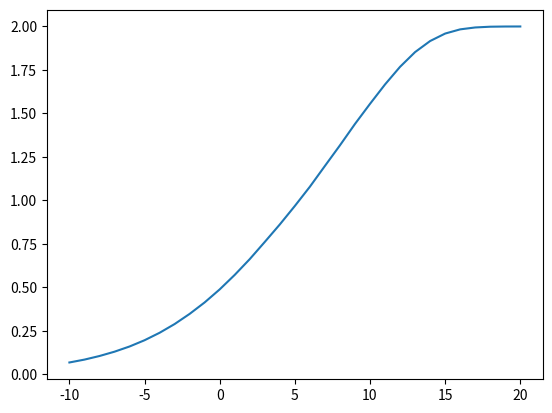

This figure's Python source:
import numpy as np
import matplotlib.pyplot as plt
import math
SNR_db = np.arange(-10, 21, 1)
Nx = 4
Ny = 64
Nz_bar = 16
Nz = 16
alphabet = np.arange(-(Nx-1), (Nx+1), 2)
p_x = 1 / Nx * np.ones(Nx)
MI = []
Ixz = []
Ixy = []
for idx7 in range(len(SNR_db)):
    SNR_lin = 10 ** (SNR_db[idx7] / 10)
    var_X = np.dot(alphabet ** 2, p_x)
    var_N = var_X / SNR_lin
    sigma_N_2 = np.sqrt(var_N / 2)
    n = (np.random.randn(np.size(alphabet)) + 1j * np.random.randn(np.size(alphabet))) * sigma_N_2

    dy = 2 * (np.amax(alphabet) + 5 * np.sqrt(var_N)) / Ny

    y = np.arange(-(np.amax(alphabet) + 5 * np.sqrt(var_N)), (np.amax(alphabet) + 5 * np.sqrt(var_N)), dy).reshape(
        Ny, 1)

    py_x = np.ones((Ny, Nx))
    tmp = np.zeros((Ny, 1))

    for i in range(0, Nx):
        v = (1 / np.sqrt(2 * np.pi * var_N)) * np.exp(-(y - alphabet[i]) ** 2 / (2 * var_N))
        tmp = np.append(tmp, v, axis=1)

    py = tmp[:, -Nx:]
    py_x = py_x * py
    norm_sum = np.sum(py_x, 0)  # normalization for the pdf
    py_x = py_x / np.tile(norm_sum, (Ny, 1))  # p(y|x)
    p_x_y = py_x * p_x  # p(x,y) joint probability of x and y
    p_x_y_expanded = np.tile(np.expand_dims(p_x_y, axis=0), (Nz, 1, 1))
    p_y = np.sum(p_x_y, 1)  # p(y)
    px_y = py_x * np.tile(np.expand_dims(np.tile(p_x, Ny // Nx) / p_y, axis=1), (1, Nx))  # Bayes rule
    px_y_expanded = np.tile(np.expand_dims(px_y, axis=0), (Nz, 1, 1))
    pzbar_z = np.ones((Nz_bar, Nz))
    pe = 0
    for idx1 in range(len(pzbar_z)):
        for idx2 in range(len(pzbar_z)):
            if idx1 == idx2:
                pzbar_z[idx1, idx2] = 1 - (Nz - 1) * pe
            else:
                pzbar_z[idx1, idx2] = pe

    best = []
    Ixy = []
    for index in range(0, 100):
        C = np.random.random((Nz_bar, Ny))
        Co = 1000
        convergence_params = 10 ** -4
        count = 0
        I_x_y = np.sum(
            p_x_y * (np.log2(p_x_y + 1e-31) - np.tile(np.expand_dims(np.log2(np.tile(p_x + 1e-31, Ny // Nx) * p_y), axis=1),
                                                      (1, Nx))))
        while True:
            ptr = np.argmin(np.sum(
                np.tile(np.expand_dims(C, axis=1), (1, Nz_bar, 1)) * np.tile(np.expand_dims(pzbar_z, axis=2), (1, 1, Ny)),
                0), axis=0)
            pz_y = np.zeros((Nz, Ny))
            pz_y[ptr, np.arange(ptr.size, dtype=int)] = 1
            pzbar_y = np.sum(
                np.tile(np.expand_dims(pzbar_z, axis=2), (1, 1, Ny)) * np.tile(np.expand_dims(pz_y, axis=0),
                                                                               (Nz_bar, 1, 1)), axis=1)
            p_zbar = np.sum(pzbar_y * p_y, axis=1)

            px_zbar = (1 / np.tile(np.expand_dims(p_zbar + 1e-31, axis=1), (1, Nx))) * np.sum(
                np.tile(np.expand_dims(p_x_y, axis=0),
                        (Nz_bar, 1, 1)) * np.tile(
                    np.expand_dims(pzbar_y, axis=2), (1, 1, Nx)), axis=1)
            px_zbar_expanded = np.tile(np.expand_dims(px_zbar, axis=1), (1, Ny, 1))
            C = np.sum((np.log2(px_y_expanded + 1e-31) - np.log2(px_zbar_expanded + 1e-31)) * px_y_expanded, 2)
            Cm = np.sum(p_y) * np.sum(pzbar_y * C, 0)
            eff = (Co - (Cm + 1e-31)) / (Cm + 1e-31)
            if np.all(eff) <= convergence_params and count == 20:
                break
            else:
                Co = Cm
                count = count + 1
        p_x_zbar = px_zbar * np.tile(np.expand_dims(p_zbar, axis=1), (1, Nx))
        w = np.tile(np.expand_dims(p_x, axis=0), (Nz, 1)) * np.tile(np.expand_dims(p_zbar, axis=1),
                                                                    (1, Nx))
        w1 = np.log2(p_x_zbar + 1e-31) - np.log2(w + 1e-31)
        I_x_zbar = np.sum(p_x_zbar * w1)
        best.append(I_x_zbar)
    Ixzbar = np.max(best)
    MI.append(Ixzbar)
    Ixy.append(I_x_y)
plt.plot(SNR_db, MI)
plt.show()